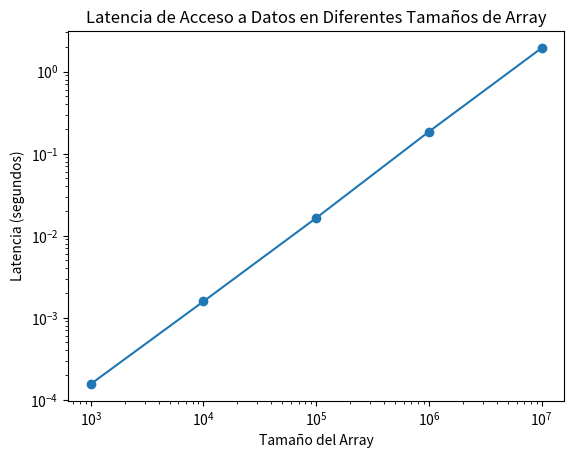

Reproduce this figure in Python.
import time
import numpy as np

def measure_latency(array_size):
    array = np.zeros(array_size)
    start_time = time.perf_counter()
    
    # Acceder a todos los elementos del array
    for i in range(array_size):
        array[i] += 1
    
    end_time = time.perf_counter()
    latency = end_time - start_time
    return latency

sizes = [10**3, 10**4, 10**5, 10**6, 10**7]
latencies = []

for size in sizes:
    latency = measure_latency(size)
    latencies.append(latency)
    print(f"Tamaño del array: {size}, Latencia: {latency:.6f} segundos")

# Graficar los resultados
import matplotlib.pyplot as plt

plt.plot(sizes, latencies, marker='o')
plt.xlabel('Tamaño del Array')
plt.ylabel('Latencia (segundos)')
plt.xscale('log')
plt.yscale('log')
plt.title('Latencia de Acceso a Datos en Diferentes Tamaños de Array')
plt.show()